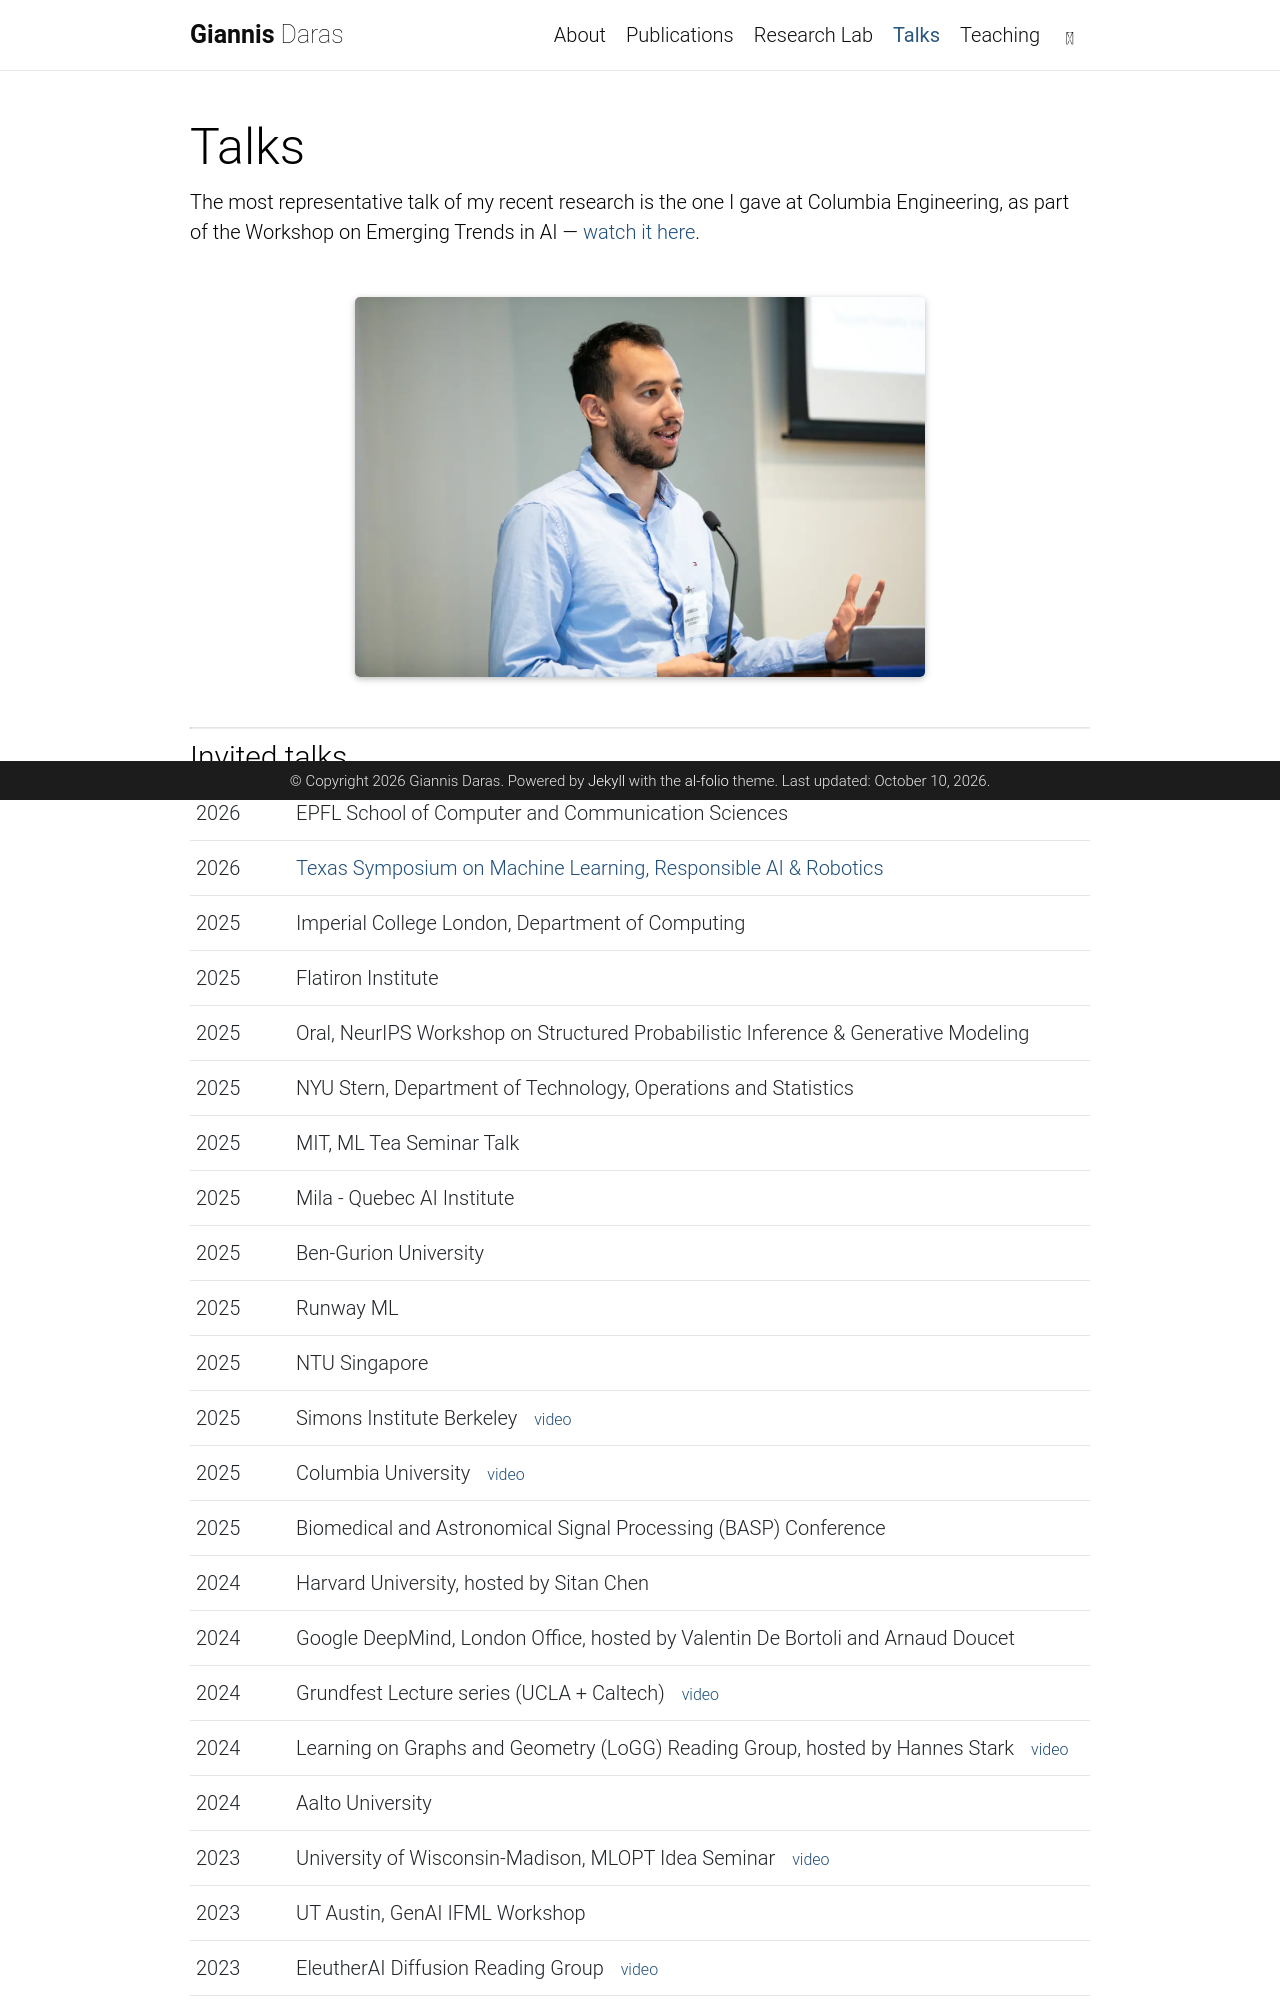

repository: giannisdaras/giannisdaras.github.io · page: talks/index.html · generator: jekyll

---
layout: page
permalink: /talks/
title: Talks
nav: true
nav_order: 4
---

The most representative talk of my recent research is the one I gave at Columbia Engineering, as part of the Workshop on Emerging Trends in AI — [watch it here](https://youtu.be/4HTuPx6wjJM?si=DVOShkwhiIIMJBON).

<div class="row justify-content-sm-center mt-4 mb-4" style="max-width:30rem;margin-inline:auto;">
  <div class="col-sm-12 mt-3 mt-md-0">
    {% include figure.liquid path="assets/img/columbia_photo.jpg" title="Giannis Daras speaking at Columbia Engineering" class="img-fluid rounded z-depth-1" %}
  </div>
</div>

---
